Dataset: skindata-2 (GitHub, Deepchavan1/skin-cancer). Classes: akiec, bcc, bkl, mel, vasc.

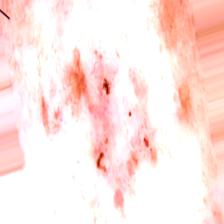
Label: bcc

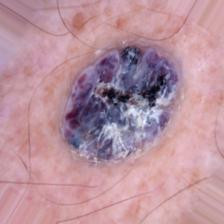
Label: vasc

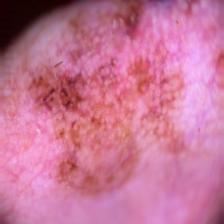
Label: mel

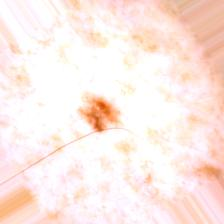
Label: bkl

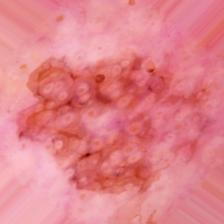
Label: akiec

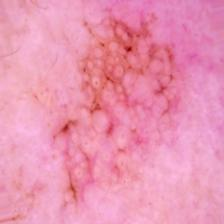
Label: akiec
